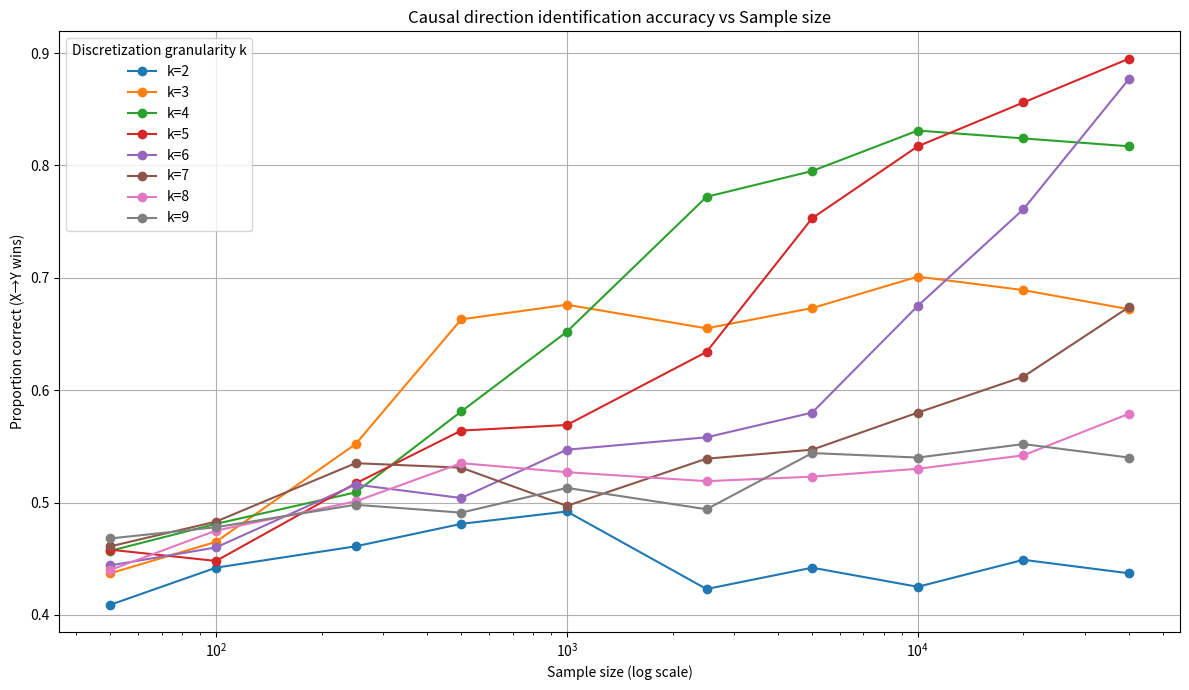

This chart was generated by the following Python code:
import numpy as np
from itertools import product
import matplotlib.pyplot as plt
from numpy.typing import NDArray


from typing import Dict, Tuple

def generate_counts_fast(
    n_samples: int,
    theta_X: float,
    theta_Y_given_X: Dict[int, float],
) -> Tuple[int, int, int, int, int, int]:
    theta_Y0: float = theta_Y_given_X[0]
    theta_Y1: float = theta_Y_given_X[1]

    p_00: float = (1 - theta_X) * (1 - theta_Y0)
    p_01: float = (1 - theta_X) * theta_Y0
    p_10: float = theta_X * (1 - theta_Y1)
    p_11: float = theta_X * theta_Y1

    counts: np.ndarray = np.random.multinomial(n_samples, [p_11, p_10, p_01, p_00])

    n_Y1_X1: int = counts[0]
    n_Y0_X1: int = counts[1]
    n_Y1_X0: int = counts[2]
    n_Y0_X0: int = counts[3]
    n_X1: int = n_Y1_X1 + n_Y0_X1
    n_X0: int = n_Y1_X0 + n_Y0_X0

    return n_X1, n_X0, n_Y1_X0, n_Y0_X0, n_Y1_X1, n_Y0_X1



def discretize_params(k: int) -> NDArray[np.float64]:
    step: float = 2 ** (-k)
    return np.arange(start=0, stop=1 + step, step=step, dtype=np.float64)


def log_likelihood_fast(
    counts: tuple[int, int, int, int, int, int],
    theta_X: float,
    theta_Y0: float,
    theta_Y1: float,
) -> float:
    eps = 1e-12

    n_X1, n_X0, n_Y1_X0, n_Y0_X0, n_Y1_X1, n_Y0_X1 = counts

    ll_X = n_X1 * np.log(theta_X + eps) + n_X0 * np.log(1 - theta_X + eps)
    ll_Y0 = n_Y1_X0 * np.log(theta_Y0 + eps) + n_Y0_X0 * np.log(1 - theta_Y0 + eps)
    ll_Y1 = n_Y1_X1 * np.log(theta_Y1 + eps) + n_Y0_X1 * np.log(1 - theta_Y1 + eps)

    return ll_X + ll_Y0 + ll_Y1


def neighbors(val, grid: NDArray[np.float64]) -> list[float]:
    idx: int = np.searchsorted(grid, val)
    candidates: list[float] = []
    if idx > 0:
        candidates.append(grid[idx - 1])
    if idx < len(grid):
        candidates.append(grid[min(idx, len(grid) - 1)])
    return list(set(candidates))


def fit_direction_from_counts(
    counts: tuple[int, int, int, int, int, int],
    grid: NDArray[np.float64],
    direction: str = "X->Y",
) -> tuple[tuple[float, float, float], float]:
    if direction == "X->Y":
        n_X1, n_X0, n_Y1_X0, n_Y0_X0, n_Y1_X1, n_Y0_X1 = counts
    else:  # Y->X: just swap labels
        n_Y1 = counts[4] + counts[2]
        n_Y0 = counts[5] + counts[3]
        n_X1_Y0 = counts[5]
        n_X0_Y0 = counts[3]
        n_X1_Y1 = counts[4]
        n_X0_Y1 = counts[2]
        counts = (n_Y1, n_Y0, n_X1_Y0, n_X0_Y0, n_X1_Y1, n_X0_Y1)

        n_X1, n_X0, n_Y1_X0, n_Y0_X0, n_Y1_X1, n_Y0_X1 = counts

    mle_theta_X = n_X1 / (n_X1 + n_X0) if (n_X1 + n_X0) > 0 else 0.0
    mle_theta_Y0 = n_Y1_X0 / (n_Y1_X0 + n_Y0_X0) if (n_Y1_X0 + n_Y0_X0) > 0 else 0.0
    mle_theta_Y1 = n_Y1_X1 / (n_Y1_X1 + n_Y0_X1) if (n_Y1_X1 + n_Y0_X1) > 0 else 0.0

    theta_X_candidates = neighbors(mle_theta_X, grid)
    theta_Y0_candidates = neighbors(mle_theta_Y0, grid)
    theta_Y1_candidates = neighbors(mle_theta_Y1, grid)

    best_ll = -np.inf
    best_params = (0.0, 0.0, 0.0)

    for theta_X, theta_Y0, theta_Y1 in product(
        theta_X_candidates, theta_Y0_candidates, theta_Y1_candidates
    ):
        ll = log_likelihood_fast(
            counts, theta_X=theta_X, theta_Y0=theta_Y0, theta_Y1=theta_Y1
        )
        if ll > best_ll:
            best_ll = ll
            best_params = (theta_X, theta_Y0, theta_Y1)

    return best_params, best_ll


def run_experiment(
    n_trials=1000, sample_sizes=None, k_values=None
) -> tuple[dict[tuple[int, int], float], list[int], range]:
    if sample_sizes is None:
        sample_sizes = [50, 100, 250, 500, 1000, 2500, 5000, 10000, 20000, 40000]
    if k_values is None:
        k_values = range(2, 10)

    results: dict[tuple[int, int], float] = {}

    grids: dict[int, NDArray[np.float64]] = {k: discretize_params(k) for k in k_values}

    for k in k_values:
        grid = grids[k]
        print(f"Running for k={k}")
        for n_samples in sample_sizes:
            wins = 0
            for _ in range(n_trials):
                theta_X = np.random.choice(grid)
                theta_Y0 = np.random.choice(grid)
                theta_Y1 = np.random.choice(grid)
                theta_Y_given_X = {0: theta_Y0, 1: theta_Y1}

                counts = generate_counts_fast(n_samples, theta_X, theta_Y_given_X)

                ll_XY = fit_direction_from_counts(counts, grid, "X->Y")[1]
                ll_YX = fit_direction_from_counts(counts, grid, "Y->X")[1]

                if ll_XY > ll_YX:
                    wins += 1

            proportion = wins / n_trials
            results[(k, n_samples)] = proportion
            print(f"  n={n_samples}: Prop correct (X->Y) = {proportion:.3f}")

    return results, sample_sizes, k_values


def plot_results(results, sample_sizes, k_values) -> None:
    plt.figure(figsize=(12, 7))

    for k in k_values:
        proportions = [results[(k, n)] for n in sample_sizes]
        plt.plot(sample_sizes, proportions, marker="o", label=f"k={k}")

    plt.xscale("log")
    plt.xlabel("Sample size (log scale)")
    plt.ylabel("Proportion correct (X→Y wins)")
    plt.title("Causal direction identification accuracy vs Sample size")
    plt.legend(title="Discretization granularity k")
    plt.grid(True)
    plt.tight_layout()
    plt.show()


if __name__ == "__main__":
    np.random.seed(42)
    results, sample_sizes, k_values = run_experiment()
    plot_results(results, sample_sizes, k_values)
